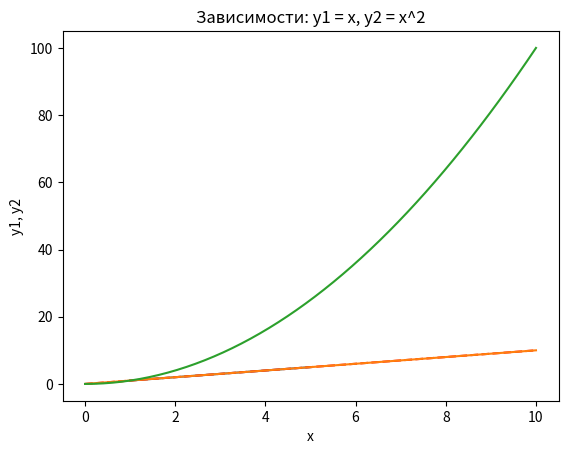
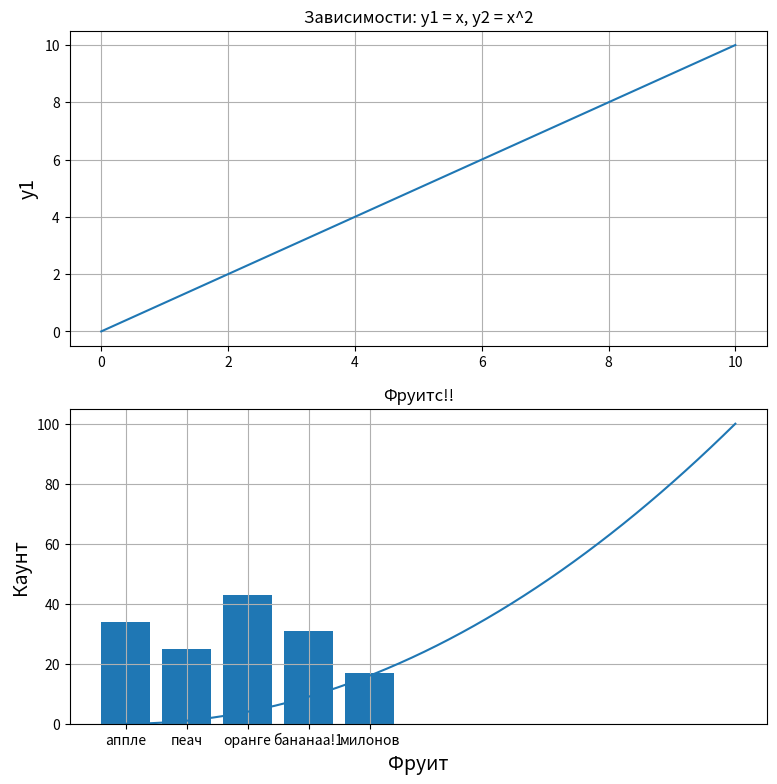
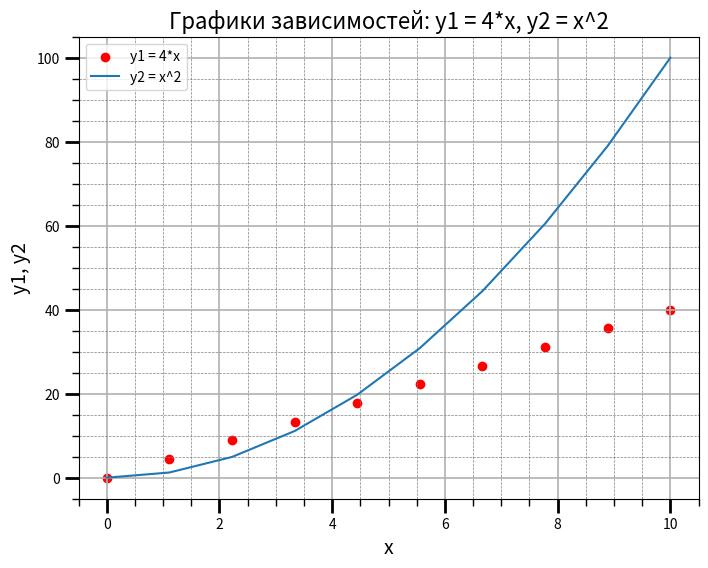

These charts were generated, in order, by the following Python code:
# -*- coding: utf-8 -*-
"""
Created on Mon Feb 15 13:13:41 2021

[redacted]
"""



# Задание 1

import matplotlib.pyplot as plt
# % matplotlib  inline
 
plt.plot([1, 2, 3, 4, 5], [1, 2, 3, 4, 5])
 
plt.show()
 



# Задание 2
 
import matplotlib.pyplot as plt
import numpy as np
 
x = np.linspace(0, 10, 50)
y = x
 
plt.title("Линейная зависимость y = x")
plt.xlabel("x")
plt.ylabel("y")
plt.grid()
plt.plot(x, y, 'r--')
plt.show()
 




# Задание 3

import matplotlib.pyplot as plt
import numpy as np
 
x = np.linspace(0, 10, 50)
y1 = x
y2 = [i**2 for i in x]
plt.title("Зависимости: y1 = x, y2 = x^2")
plt.xlabel("x")
plt.ylabel("y1, y2")
plt.grid()
plt.plot(x, y1, x, y2)
plt.show()
 




# Задание 4

import matplotlib.pyplot as plt
import numpy as np
 
x = np.linspace(0, 10, 50)
y1 = x
y2 = [i**2 for i in x]
plt.figure(figsize = (9,9))
plt.subplot(2, 1, 1)
plt.plot(x, y1)
plt.title("Зависимости: у1 = х, у2 = х^2")
plt.ylabel("y1", fontsize = 14)
plt.grid(True)
plt.subplot(2, 1, 2)
plt.plot(x, y2)
plt.xlabel("x", fontsize = 14)
plt.ylabel("y2", fontsize = 14)
plt.grid(True)
plt.show()
 
 
 
 
 
# Задание 5
 
import matplotlib.pyplot as plt
import numpy as np
 
fruits = ["аппле", "пеач", "оранге", "бананаа!1", "милонов"]
counts = [34, 25, 43, 31, 17]
plt.bar(fruits, counts)
plt.title("Фруитс!!")
plt.xlabel('Фруит')
plt.ylabel("Каунт")
plt.show()
 





# Задание 6
 
import matplotlib.pyplot as plt
import numpy as np
from matplotlib.ticker import (MultipleLocator, FormatStrFormatter, AutoMinorLocator)
 
x = np.linspace(0, 10, 10)
y1 = 4*x
y2 = [i**2 for i in x]
fig, ax = plt.subplots(figsize = (8, 6))
ax.set_title("Графики зависимостей: y1 = 4*x, y2 = x^2", fontsize = 16)
ax.set_xlabel('x', fontsize = 14)
ax.set_ylabel('y1, y2', fontsize = 14)
ax.grid(which = 'major', linewidth = 1.2)
ax.grid(which = 'minor', linestyle = '--', color = 'gray', linewidth = 0.5)
ax.scatter(x, y1, c = 'red', label = 'y1 = 4*x')
ax.plot(x, y2, label = 'y2 = x^2')
ax.legend()
ax.xaxis.set_minor_locator(AutoMinorLocator())
ax.yaxis.set_minor_locator(AutoMinorLocator())
ax.tick_params(which = 'major', length = 10, width = 2)
ax.tick_params(which = 'minor', length = 5, width = 1)
plt.show()